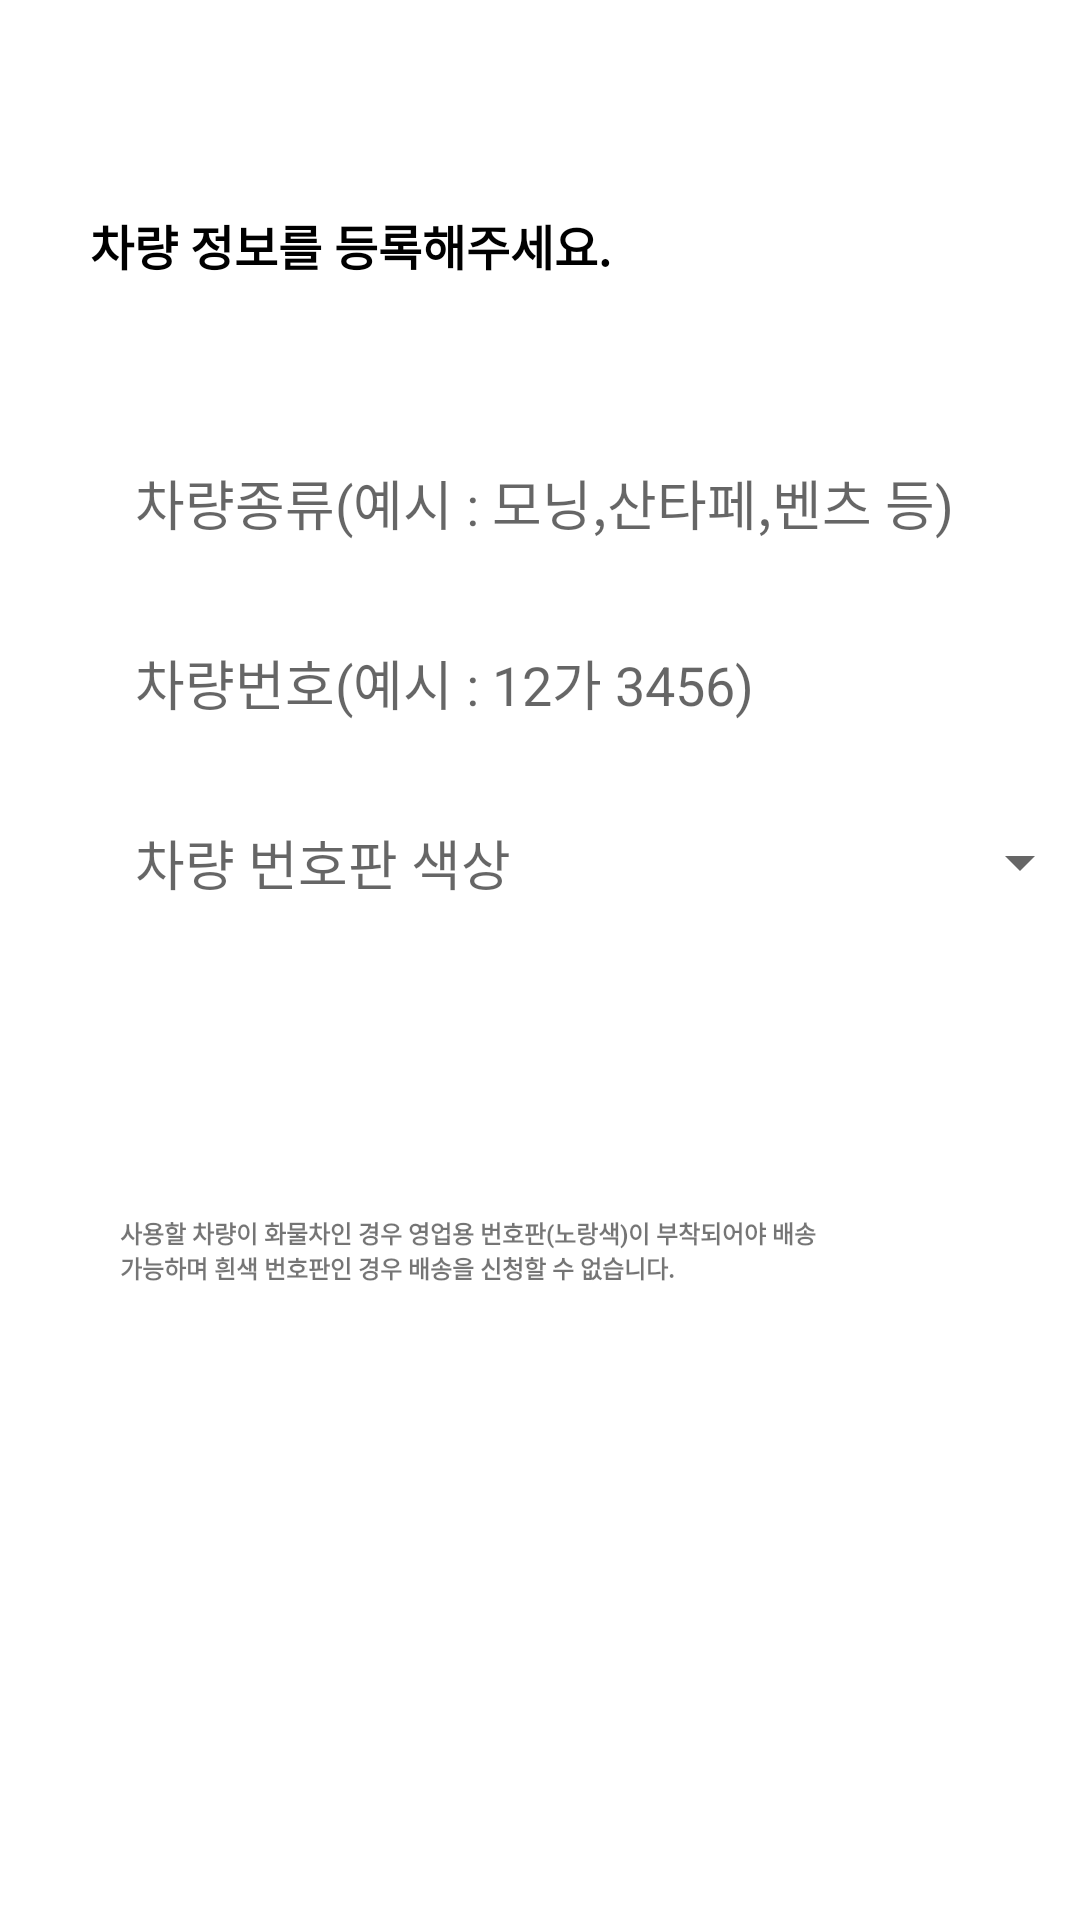

Here is an Android app screen rendered from its layout file. Give the layout XML and the strings, colors and styles it references.
<!-- AndroidManifest.xml: application theme Theme.Cjproject -->
<!-- res/layout/activity_join_carinform.xml -->
<?xml version="1.0" encoding="utf-8"?>
<FrameLayout xmlns:android="http://schemas.android.com/apk/res/android"
    xmlns:app="http://schemas.android.com/apk/res-auto"
    xmlns:tools="http://schemas.android.com/tools"
    android:layout_width="match_parent"
    android:layout_height="match_parent"
    android:orientation="horizontal"
    android:background="#FFFFFF">

    <FrameLayout
        android:layout_width="fill_parent"
        android:layout_height="fill_parent">

    <TextView
        android:id="@+id/cartext2"
        android:layout_width="200dp"
        android:layout_height="30dp"
        android:layout_marginTop="70dp"
        android:layout_marginLeft="30dp"
        android:text="차량 정보를 등록해주세요."
        android:textStyle="bold"
        android:textSize="16dp"
        android:gravity="left"
        android:textColor="@android:color/black"
        />

    <EditText
        android:id="@+id/carwhich2"
        android:layout_width="334dp"
        android:layout_height="45dp"
        android:background="@drawable/header"
        android:layout_marginTop="145dp"
        android:layout_marginLeft="30dp"
        android:hint="차량종류(예시 : 모닝,산타페,벤츠 등)"
        android:paddingLeft="15dp"

        />



        <EditText
        android:id="@+id/carnumber2"
        android:layout_width="334dp"
        android:layout_height="45dp"
        android:background="@drawable/header"
        android:layout_marginTop="205dp"
        android:layout_marginLeft="30dp"
        android:hint="차량번호(예시 : 12가 3456)"
        android:inputType="textPersonName"
        android:text=""
        android:paddingLeft="15dp"
         />

    <EditText
        android:id="@+id/carcolor"
        android:layout_width="334dp"
        android:layout_height="45dp"
        android:background="@drawable/header"
        android:layout_marginTop="265dp"
        android:layout_marginLeft="30dp"
        android:hint="차량 번호판 색상"
        android:inputType="text|number"
        android:text=""
        android:paddingLeft="15dp"
        />

        <Spinner
            android:id="@+id/spineercarcolor"
            android:entries="@array/차량색"
            android:layout_width="334dp"
            android:layout_height="45dp"
            android:spinnerMode="dropdown"
            android:layout_marginLeft="30dp"
            android:layout_marginTop="265dp"
            />

        <TextView
            android:id="@+id/cartext3"
            android:layout_width="235dp"
            android:layout_height="56dp"
            android:layout_marginTop="405dp"
            android:layout_marginLeft="40dp"
            android:text="사용할 차량이 화물차인 경우 영업용 번호판(노랑색)이 부착되어야 배송가능하며 흰색 번호판인 경우 배송을 신청할 수 없습니다."
            android:textSize="8sp"
            android:textStyle="bold"
            />

        <Button
            android:id="@+id/next2"
            android:layout_width="350dp"
            android:layout_height="40dp"
            android:layout_marginLeft="30dp"
            android:layout_marginTop="665dp"
            android:background="@drawable/bluecircle"
            android:text="다음"
            android:textColor="#029AFF"
            android:gravity="center"
            />

    </FrameLayout>
</FrameLayout>
<!-- resources referenced by this layout -->
<resources>
  <style name="Theme.Cjproject" parent="Theme.AppCompat.Light.NoActionBar">
          
          <item name="colorPrimary">@color/purple_500</item>
          <item name="colorPrimaryVariant">@color/purple_700</item>
          <item name="colorOnPrimary">@color/white</item>
          
          <item name="colorSecondary">@color/teal_200</item>
          <item name="colorSecondaryVariant">@color/teal_700</item>
          <item name="colorOnSecondary">@color/black</item>
          
          <item name="android:statusBarColor" tools:targetApi="l">?attr/colorPrimaryVariant</item>
          
      </style>
  <!-- not gathered from this repository: default colours our renderer supplied (Android Studio template values) -->
  <color name="purple_500">#FF6200EE</color>
  <color name="purple_700">#FF3700B3</color>
  <color name="teal_200">#FF03DAC5</color>
  <color name="teal_700">#FF018786</color>
  <color name="black">#FF000000</color>
  <color name="white">#FFFFFFFF</color>
</resources>
